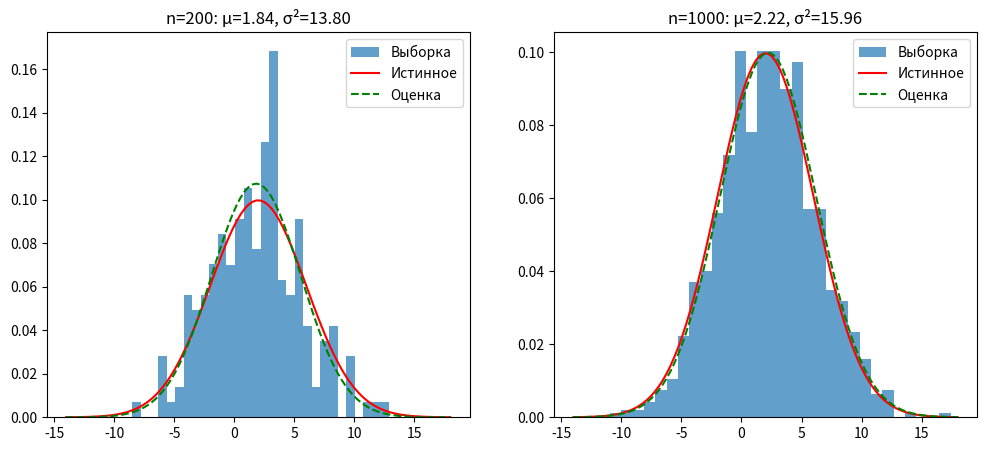

Recreate this plot in Python.
import numpy as np
from scipy import stats
import matplotlib.pyplot as plt

def main():
    # Открываем файл для записи результатов
    result_file = open('RESULT.md', 'w')
    result_file.write("# Результаты выполнения задания 1\n\n")
    result_file.write("Метод моментов для нормального распределения с μ=2, σ=4.\n\n")

    def print_and_write(text):
        print(text)
        result_file.write(text + '\n')

    def print_and_write_no_nl(text):
        print(text, end='')

    # Параметры
    mu_true = 2
    sigma_true = 4
    sigma2_true = sigma_true ** 2

    # Размеры выборок
    n1 = 200
    n2 = 1000

    # Генерация выборок с использованием scipy.stats
    np.random.seed(42)
    sample1 = stats.norm.rvs(mu_true, sigma_true, size=n1)
    sample2 = stats.norm.rvs(mu_true, sigma_true, size=n2)

    # Функция для оценок методом моментов
    def method_of_moments_estimates(sample):
        n = len(sample)
        mean_hat = np.mean(sample)
        mean_sq_hat = np.mean(sample ** 2)
        var_hat = mean_sq_hat - mean_hat ** 2
        return mean_hat, var_hat

    # Оценки для n=200 и 1000
    mu_hat1, sigma2_hat1 = method_of_moments_estimates(sample1)
    mu_hat2, sigma2_hat2 = method_of_moments_estimates(sample2)

    print_and_write("## Оценки параметров")
    print_and_write("")
    print_and_write("| Размер выборки | \\hat{μ} | \\hat{σ²} | Истинные μ | Истинные σ² |")
    print_and_write("|-----------------|----------|------------|-------------|--------------|")
    print_and_write(f"| 200             | {mu_hat1:.4f} | {sigma2_hat1:.4f} | {mu_true}        | {sigma2_true}      |")
    print_and_write(f"| 1000            | {mu_hat2:.4f} | {sigma2_hat2:.4f} | {mu_true}        | {sigma2_true}      |")
    print_and_write("")

    # Сравнение
    print_and_write("## Сравнение с истинными значениями")
    print_and_write("")
    print_and_write("| Размер выборки | Ошибка μ | Ошибка σ² |")
    print_and_write("|-----------------|-----------|------------|")
    print_and_write(f"| 200             | {abs(mu_hat1 - mu_true):.4f}    | {abs(sigma2_hat1 - sigma2_true):.4f}     |")
    print_and_write(f"| 1000            | {abs(mu_hat2 - mu_true):.4f}    | {abs(sigma2_hat2 - sigma2_true):.4f}     |")
    print_and_write("")

    # Также вывести в консоль для проверки в процессе отладки
    print(fr"Для n=200: \hat{{μ}} = {mu_hat1:.4f}, \hat{{σ²}} = {sigma2_hat1:.4f}")
    print(f"Истинные: μ = {mu_true}, σ² = {sigma2_true}")
    print(fr"Для n=1000: \hat{{μ}} = {mu_hat2:.4f}, \hat{{σ²}} = {sigma2_hat2:.4f}")
    print(f"Истинные: μ = {mu_true}, σ² = {sigma2_true}")
    print("\nСравнение:")
    print(fr"n=200: |\hat{{μ}} - μ| = {abs(mu_hat1 - mu_true):.4f}, |\hat{{σ²}} - σ²| = {abs(sigma2_hat1 - sigma2_true):.4f}")
    print(fr"n=1000: |\hat{{μ}} - μ| = {abs(mu_hat2 - mu_true):.4f}, |\hat{{σ²}} - σ²| = {abs(sigma2_hat2 - sigma2_true):.4f}")

    # Визуализация
    fig, axes = plt.subplots(1, 2, figsize=(12, 5))

    # Для n=200
    axes[0].hist(sample1, bins=30, density=True, alpha=0.7, label='Выборка')
    x = np.linspace(mu_true - 4*sigma_true, mu_true + 4*sigma_true, 100)
    axes[0].plot(x, stats.norm.pdf(x, mu_true, sigma_true), 'r-', label='Истинное')
    axes[0].plot(x, stats.norm.pdf(x, mu_hat1, np.sqrt(sigma2_hat1)), 'g--', label='Оценка')
    axes[0].set_title(f'n=200: μ={mu_hat1:.2f}, σ²={sigma2_hat1:.2f}')
    axes[0].legend()

    # Для n=1000
    axes[1].hist(sample2, bins=30, density=True, alpha=0.7, label='Выборка')
    axes[1].plot(x, stats.norm.pdf(x, mu_true, sigma_true), 'r-', label='Истинное')
    axes[1].plot(x, stats.norm.pdf(x, mu_hat2, np.sqrt(sigma2_hat2)), 'g--', label='Оценка')
    axes[1].set_title(f'n=1000: μ={mu_hat2:.2f}, σ²={sigma2_hat2:.2f}')
    axes[1].legend()

    plt.savefig('task_1_plots.png')

    # Добавляем изображение в файл
    result_file.write("\n## Графики\n\n")
    result_file.write("![Графики](task_1_plots.png)\n")
    result_file.close()

if __name__ == "__main__":
    main()
